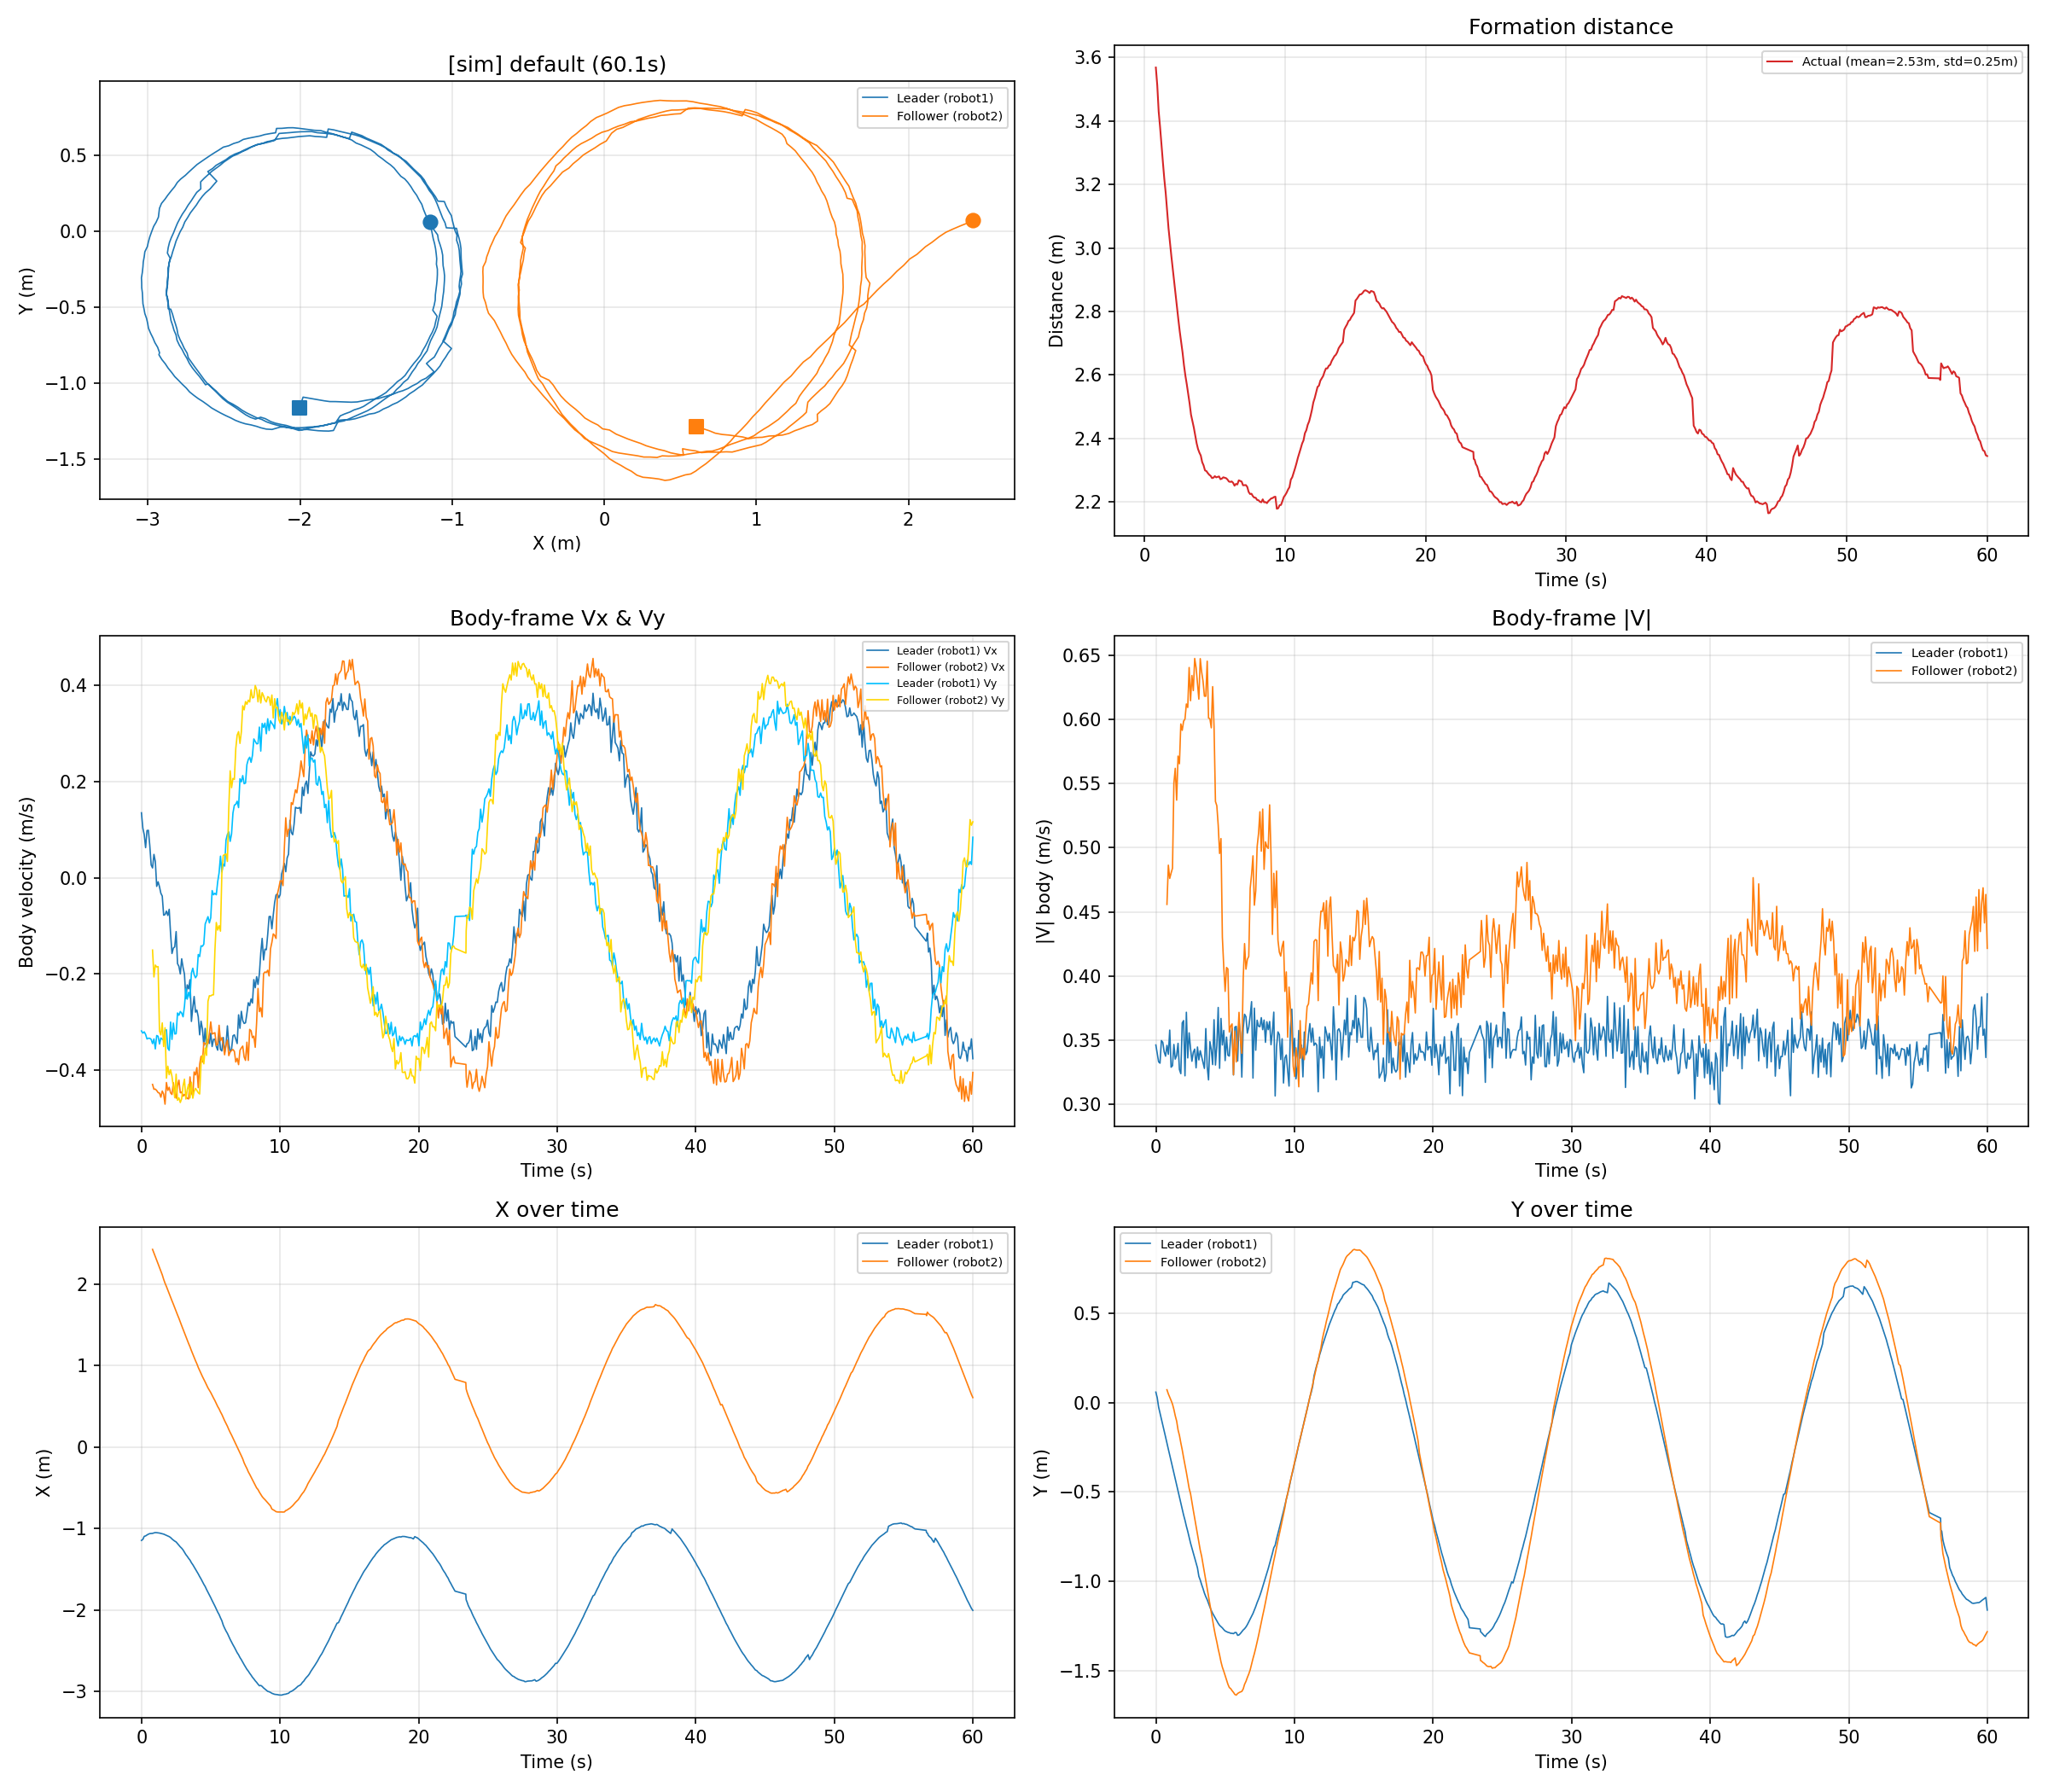

Values plotted in this chart, from the file beside it:
time_s, leader_x_m, leader_y_m, leader_vx_ms, leader_vy_ms, leader_v_ms, follower_x_m, follower_y_m, follower_vx_ms, follower_vy_ms, follower_v_ms, distance_m
0.8008, -1.059, -0.2265, 0.0202, -0.3454, 0.3460, 2.423, 0.0734, -0.4303, -0.1506, 0.4559, 3.495
0.9019, -1.053, -0.2597, 0.0484, -0.3355, 0.3390, 2.379, 0.0501, -0.4404, -0.2067, 0.4864, 3.446
1.002, -1.049, -0.2940, 0.0334, -0.3564, 0.3579, 2.334, 0.0321, -0.4400, -0.1819, 0.4761, 3.4
1.101, -1.05, -0.3258, -0.0181, -0.3285, 0.3290, 2.29, 0.0132, -0.4429, -0.1858, 0.4803, 3.358
1.202, -1.053, -0.3594, -0.0086, -0.3300, 0.3301, 2.246, -0.0073, -0.4473, -0.1851, 0.4841, 3.317
1.302, -1.055, -0.3946, -0.0188, -0.3462, 0.3467, 2.201, -0.0370, -0.4483, -0.3191, 0.5502, 3.275
1.401, -1.06, -0.4266, -0.0325, -0.3337, 0.3353, 2.155, -0.0726, -0.4569, -0.3271, 0.5619, 3.234
1.502, -1.064, -0.4603, -0.0383, -0.3359, 0.3381, 2.111, -0.1023, -0.4440, -0.3022, 0.5371, 3.195
1.603, -1.068, -0.4942, -0.0781, -0.3387, 0.3476, 2.056, -0.1521, -0.4505, -0.3515, 0.5715, 3.143
1.702, -1.076, -0.5253, -0.0768, -0.3181, 0.3272, 2.009, -0.1824, -0.4714, -0.3123, 0.5655, 3.103
1.802, -1.084, -0.5585, -0.0696, -0.3164, 0.3239, 1.968, -0.2245, -0.4263, -0.4173, 0.5965, 3.07
1.903, -1.092, -0.5951, -0.0786, -0.3549, 0.3635, 1.924, -0.2633, -0.4427, -0.3924, 0.5916, 3.034
2.003, -1.099, -0.6289, -0.0658, -0.3593, 0.3653, 1.881, -0.3074, -0.4363, -0.4100, 0.5987, 2.997
2.102, -1.11, -0.6578, -0.1166, -0.3004, 0.3223, 1.837, -0.3474, -0.4479, -0.3997, 0.6003, 2.963
2.203, -1.127, -0.6912, -0.1578, -0.3367, 0.3718, 1.793, -0.3894, -0.4512, -0.4136, 0.6121, 2.936
2.302, -1.141, -0.7204, -0.1465, -0.3026, 0.3362, 1.752, -0.4330, -0.4266, -0.4351, 0.6094, 2.907
2.403, -1.154, -0.7536, -0.1439, -0.3253, 0.3557, 1.707, -0.4793, -0.4477, -0.4580, 0.6405, 2.873
2.503, -1.164, -0.7861, -0.1122, -0.3248, 0.3436, 1.661, -0.5092, -0.4589, -0.4089, 0.6146, 2.839
2.603, -1.184, -0.8141, -0.1789, -0.2816, 0.3336, 1.62, -0.5565, -0.4333, -0.4632, 0.6343, 2.816
2.704, -1.203, -0.8427, -0.1846, -0.2863, 0.3407, 1.578, -0.6025, -0.4214, -0.4582, 0.6225, 2.792
2.804, -1.225, -0.8687, -0.2003, -0.2786, 0.3431, 1.532, -0.6468, -0.4477, -0.4679, 0.6476, 2.765
2.903, -1.241, -0.8968, -0.1688, -0.2818, 0.3285, 1.488, -0.6929, -0.4460, -0.4598, 0.6406, 2.736
3.004, -1.262, -0.9253, -0.1871, -0.2896, 0.3447, 1.443, -0.7354, -0.4546, -0.4331, 0.6279, 2.712
3.104, -1.292, -0.9725, -0.2009, -0.2677, 0.3347, 1.399, -0.7775, -0.4510, -0.4193, 0.6158, 2.697
3.204, -1.319, -0.9933, -0.2516, -0.2314, 0.3418, 1.355, -0.8259, -0.4548, -0.4608, 0.6474, 2.679
3.304, -1.34, -1.019, -0.2230, -0.2528, 0.3371, 1.31, -0.8597, -0.4594, -0.4414, 0.6370, 2.655
3.404, -1.366, -1.041, -0.2314, -0.2385, 0.3323, 1.268, -0.9048, -0.4605, -0.4299, 0.6300, 2.637
3.504, -1.387, -1.066, -0.2124, -0.2500, 0.3280, 1.228, -0.9518, -0.4146, -0.4585, 0.6182, 2.618
3.605, -1.419, -1.087, -0.2992, -0.1986, 0.3591, 1.182, -0.9927, -0.4481, -0.4257, 0.6181, 2.602
3.707, -1.443, -1.103, -0.2701, -0.1885, 0.3293, 1.139, -1.041, -0.4538, -0.4590, 0.6455, 2.583
3.802, -1.471, -1.124, -0.2473, -0.2016, 0.3191, 1.099, -1.085, -0.4042, -0.4449, 0.6011, 2.57
3.9, -1.5, -1.145, -0.2799, -0.2084, 0.3489, 1.058, -1.13, -0.4105, -0.4385, 0.6006, 2.558
4, -1.527, -1.164, -0.2757, -0.2037, 0.3428, 1.02, -1.175, -0.3952, -0.4428, 0.5935, 2.548
4.1, -1.556, -1.18, -0.2898, -0.1600, 0.3310, 0.9761, -1.22, -0.4370, -0.4476, 0.6256, 2.532
4.2, -1.588, -1.194, -0.3271, -0.1642, 0.3660, 0.9385, -1.265, -0.3882, -0.4502, 0.5945, 2.528
4.301, -1.618, -1.208, -0.2987, -0.1419, 0.3307, 0.8998, -1.306, -0.3718, -0.3862, 0.5361, 2.519
4.4, -1.65, -1.222, -0.3146, -0.1428, 0.3455, 0.8642, -1.341, -0.3838, -0.3695, 0.5328, 2.517
4.5, -1.683, -1.236, -0.3491, -0.1385, 0.3755, 0.8310, -1.38, -0.3431, -0.3874, 0.5175, 2.518
4.6, -1.711, -1.247, -0.3136, -0.0965, 0.3281, 0.7963, -1.414, -0.3461, -0.3547, 0.4955, 2.512
4.7, -1.748, -1.254, -0.3560, -0.0890, 0.3670, 0.7617, -1.452, -0.3470, -0.3699, 0.5072, 2.517
4.8, -1.78, -1.262, -0.3366, -0.0811, 0.3463, 0.7250, -1.482, -0.3449, -0.2574, 0.4303, 2.515
4.902, -1.816, -1.271, -0.3451, -0.0941, 0.3577, 0.6968, -1.504, -0.3245, -0.2457, 0.4070, 2.523
5, -1.847, -1.279, -0.3235, -0.0835, 0.3341, 0.6680, -1.529, -0.3000, -0.2461, 0.3881, 2.527
5.101, -1.883, -1.282, -0.3514, -0.0269, 0.3524, 0.6333, -1.553, -0.3253, -0.2440, 0.4067, 2.531
5.2, -1.916, -1.286, -0.3364, -0.0356, 0.3383, 0.6009, -1.577, -0.3241, -0.2438, 0.4056, 2.533
5.301, -1.95, -1.288, -0.3361, -0.0325, 0.3376, 0.5688, -1.596, -0.3227, -0.1512, 0.3563, 2.538
5.401, -1.986, -1.292, -0.3513, -0.0356, 0.3531, 0.5327, -1.602, -0.3487, -0.0933, 0.3610, 2.538
5.501, -2.023, -1.292, -0.3590, -0.0085, 0.3591, 0.4968, -1.613, -0.3459, -0.1091, 0.3627, 2.541
5.602, -2.054, -1.294, -0.3228, 0.0099, 0.3229, 0.4679, -1.623, -0.3072, -0.1000, 0.3231, 2.543
5.702, -2.094, -1.288, -0.3574, 0.0447, 0.3602, 0.4311, -1.635, -0.3394, -0.1113, 0.3572, 2.549
5.803, -2.13, -1.288, -0.3606, 0.0117, 0.3608, 0.3993, -1.638, -0.3329, 0.0093, 0.3330, 2.553
5.902, -2.183, -1.303, -0.3326, 0.0281, 0.3338, 0.3609, -1.629, -0.3466, 0.0464, 0.3497, 2.565
6.002, -2.221, -1.301, -0.3636, 0.0241, 0.3644, 0.3229, -1.624, -0.3686, 0.0480, 0.3717, 2.565
6.103, -2.256, -1.293, -0.3469, 0.0785, 0.3557, 0.2883, -1.62, -0.3465, 0.0495, 0.3500, 2.565
6.202, -2.285, -1.283, -0.3084, 0.0899, 0.3213, 0.2549, -1.618, -0.3381, 0.0338, 0.3398, 2.562
6.303, -2.322, -1.273, -0.3463, 0.0952, 0.3591, 0.2149, -1.604, -0.3704, 0.1447, 0.3977, 2.558
6.402, -2.359, -1.266, -0.3625, 0.0755, 0.3702, 0.1790, -1.578, -0.3625, 0.2224, 0.4253, 2.557
6.503, -2.391, -1.256, -0.3569, 0.0910, 0.3683, 0.1461, -1.561, -0.3596, 0.1872, 0.4054, 2.556
6.602, -2.424, -1.244, -0.3292, 0.1344, 0.3555, 0.1105, -1.54, -0.3576, 0.2065, 0.4130, 2.552
6.705, -2.455, -1.227, -0.3271, 0.1508, 0.3602, 0.0739, -1.52, -0.3615, 0.2046, 0.4154, 2.546
... 523 more rows
